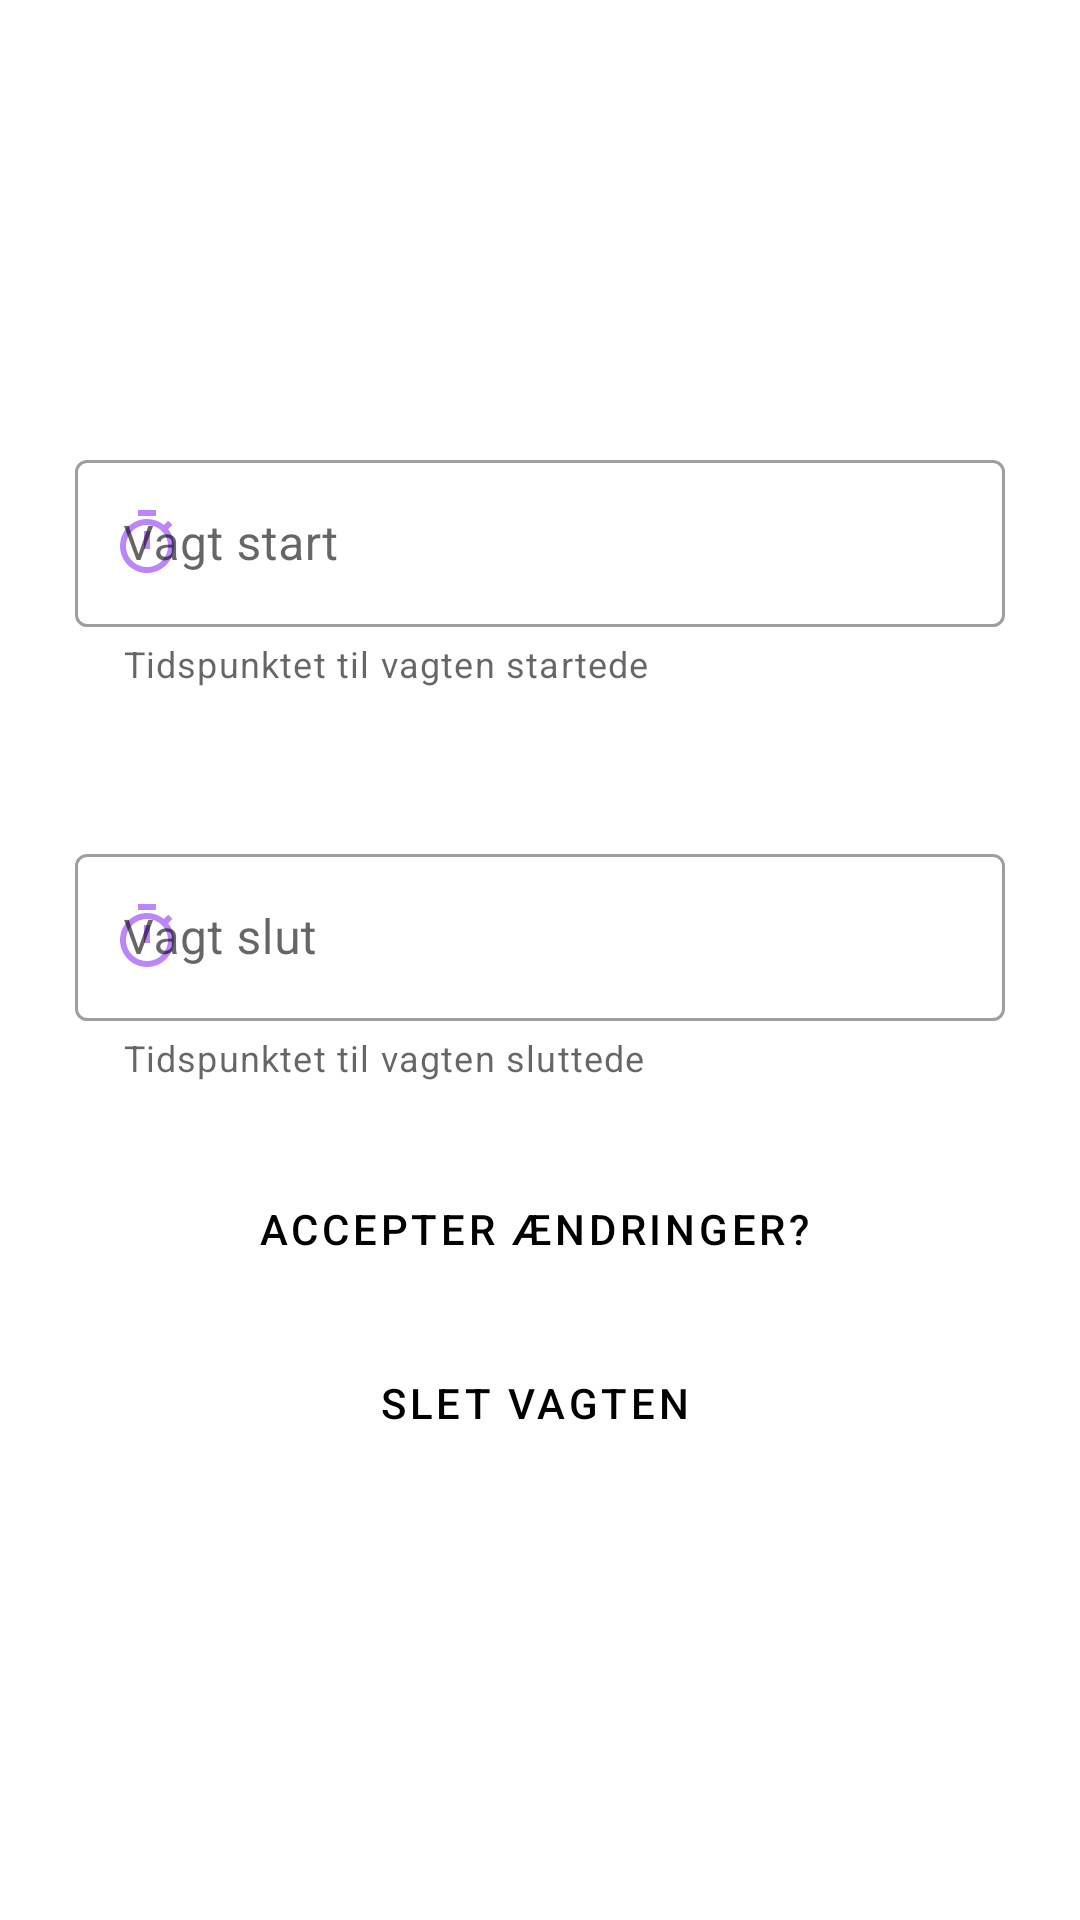

Reconstruct the res/layout file that produces this screen, plus the resources it refers to.
<!-- AndroidManifest.xml: application theme Theme.Loenberegning -->
<!-- res/layout/fragment_edit_shift.xml -->
<?xml version="1.0" encoding="utf-8"?>
<androidx.constraintlayout.widget.ConstraintLayout xmlns:android="http://schemas.android.com/apk/res/android"
    xmlns:app="http://schemas.android.com/apk/res-auto"
    xmlns:tools="http://schemas.android.com/tools"
    android:layout_width="match_parent"
    android:layout_height="match_parent"
    tools:context=".fragments.EditShiftFragment">

    <LinearLayout
        android:layout_width="match_parent"
        android:layout_height="match_parent"
        android:orientation="vertical"
        android:gravity="center_vertical"
        >

        <com.google.android.material.textfield.TextInputLayout
            android:id="@+id/work_start_time_picker"
            style="@style/Widget.MaterialComponents.TextInputLayout.OutlinedBox"
            android:layout_margin="25dp"
            android:layout_width="match_parent"
            android:layout_height="wrap_content"
            android:hint="@string/work_start_text"
            app:endIconMode="clear_text"
            app:helperText="Tidspunktet til vagten startede"

            app:startIconContentDescription="@string/content_description_date_end_icon"
            app:startIconDrawable="@drawable/ic_baseline_timer_24"
            app:startIconTint="@color/purple_200">

            <com.google.android.material.textfield.TextInputEditText
                android:layout_width="match_parent"
                android:layout_height="wrap_content"
                android:clickable="false"
                android:focusable="false"
                android:longClickable="false"

                />
        </com.google.android.material.textfield.TextInputLayout>

        <com.google.android.material.textfield.TextInputLayout
            android:id="@+id/work_end_time_picker"
            style="@style/Widget.MaterialComponents.TextInputLayout.OutlinedBox"
            android:layout_margin="25dp"
            android:layout_width="match_parent"
            android:layout_height="wrap_content"
            android:hint="@string/work_end_text"
            app:endIconMode="clear_text"
            app:helperText="Tidspunktet til vagten sluttede"
            app:startIconContentDescription="@string/content_description_date_end_icon"
            app:startIconDrawable="@drawable/ic_baseline_timer_24"
            app:startIconTint="@color/purple_200">

            <com.google.android.material.textfield.TextInputEditText
                android:layout_width="match_parent"
                android:layout_height="wrap_content"
                android:clickable="false"
                android:focusable="false"
                android:longClickable="false" />
        </com.google.android.material.textfield.TextInputLayout>

        <Button
            android:id="@+id/changeShiftButton"
            style="@style/Widget.MaterialComponents.Button.Icon"
            android:layout_marginBottom="10dp"
            android:layout_marginLeft="50dp"
            android:layout_marginRight="50dp"
            android:layout_width="match_parent"
            android:layout_height="wrap_content"
            android:text="@string/edit_shift_button"
            app:icon="@drawable/ic_baseline_add_task_24" />

        <Button
            android:id="@+id/deleteShiftButton"
            style="@style/Widget.MaterialComponents.Button.Icon"
            android:layout_marginLeft="50dp"
            android:layout_marginRight="50dp"
            android:layout_marginBottom="25dp"
            android:layout_width="match_parent"
            android:layout_height="wrap_content"
            android:backgroundTint="@color/logoColor"
            android:text="@string/delete_shift_text"
            app:icon="@drawable/ic_baseline_delete_24" />

    </LinearLayout>



</androidx.constraintlayout.widget.ConstraintLayout>
<!-- resources referenced by this layout -->
<resources>
  <color name="logoColor">#d03139</color>
  <color name="purple_200">#FFBB86FC</color>
  <!-- drawable ic_baseline_add_task_24 (drawable) -->
  <vector android:height="24dp" android:tint="#D03139"
      android:viewportHeight="24" android:viewportWidth="24"
      android:width="24dp" xmlns:android="http://schemas.android.com/apk/res/android">
      <path android:fillColor="@android:color/white" android:pathData="M22,5.18L10.59,16.6l-4.24,-4.24l1.41,-1.41l2.83,2.83l10,-10L22,5.18zM12,20c-4.41,0 -8,-3.59 -8,-8s3.59,-8 8,-8c1.57,0 3.04,0.46 4.28,1.25l1.45,-1.45C16.1,2.67 14.13,2 12,2C6.48,2 2,6.48 2,12s4.48,10 10,10c1.73,0 3.36,-0.44 4.78,-1.22l-1.5,-1.5C14.28,19.74 13.17,20 12,20zM19,15h-3v2h3v3h2v-3h3v-2h-3v-3h-2V15z"/>
  </vector>
  <!-- drawable ic_baseline_delete_24 (drawable) -->
  <vector android:height="24dp" android:tint="#D03139"
      android:viewportHeight="24" android:viewportWidth="24"
      android:width="24dp" xmlns:android="http://schemas.android.com/apk/res/android">
      <path android:fillColor="@android:color/white" android:pathData="M6,19c0,1.1 0.9,2 2,2h8c1.1,0 2,-0.9 2,-2V7H6v12zM19,4h-3.5l-1,-1h-5l-1,1H5v2h14V4z"/>
  </vector>
  <!-- drawable ic_baseline_timer_24 (drawable) -->
  <vector android:height="24dp" android:tint="#D03139"
      android:viewportHeight="24" android:viewportWidth="24"
      android:width="24dp" xmlns:android="http://schemas.android.com/apk/res/android">
      <path android:fillColor="@android:color/white" android:pathData="M15,1L9,1v2h6L15,1zM11,14h2L13,8h-2v6zM19.03,7.39l1.42,-1.42c-0.43,-0.51 -0.9,-0.99 -1.41,-1.41l-1.42,1.42C16.07,4.74 14.12,4 12,4c-4.97,0 -9,4.03 -9,9s4.02,9 9,9 9,-4.03 9,-9c0,-2.12 -0.74,-4.07 -1.97,-5.61zM12,20c-3.87,0 -7,-3.13 -7,-7s3.13,-7 7,-7 7,3.13 7,7 -3.13,7 -7,7z"/>
  </vector>
  <string name="content_description_date_end_icon">Beskriver dato</string>
  <string name="delete_shift_text">Slet vagten</string>
  <string name="edit_shift_button">Accepter ændringer?</string>
  <string name="work_end_text">Vagt slut</string>
  <string name="work_start_text">Vagt start</string>
  <style name="Theme.Loenberegning" parent="Theme.MaterialComponents.DayNight.DarkActionBar">
          
          <item name="colorPrimary">@color/purple_200</item>
          <item name="colorPrimaryVariant">@color/purple_700</item>
          <item name="colorOnPrimary">@color/black</item>
          
          <item name="colorSecondary">@color/purple_200</item>
          <item name="colorSecondaryVariant">@color/purple_200</item>
          <item name="colorOnSecondary">@color/black</item>
          
          <item name="android:statusBarColor" tools:targetApi="l">?attr/colorPrimaryVariant</item>
          
      </style>
  <color name="purple_700">#FF3700B3</color>
  <color name="black">#FF000000</color>
</resources>
